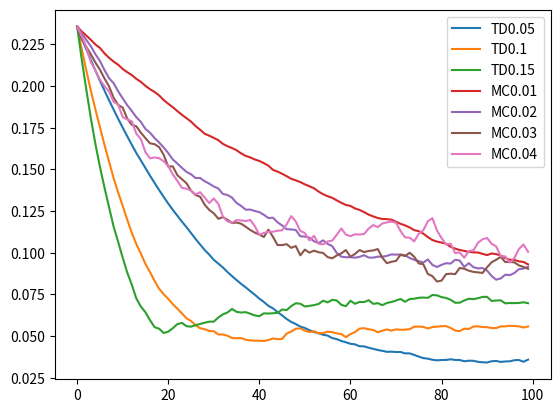

Reproduce this figure in Python.
import numpy as np
import matplotlib.pyplot as plt
from tqdm import tqdm

def get_value_state_td(afa_td,episode):
    value_state_td=np.zeros((len(afa_td),episode,5))
    policy=np.broadcast_to([-1,1],(5,2))
    reward_tmp=np.broadcast_to([0,0],(4,2))
    reward=np.vstack((reward_tmp,[0,1]))
    lamda=1
    value_state_true=np.arange(1,6)/6
    RMS_td_100run_set=[]
    RMS_td_100run=np.zeros((len(afa_td),episode))
    for run in range(100):
        RMS_td = np.zeros( (len( afa_td ), episode) )
        for afa_tmp in afa_td:
            value_state_episode=np.ones(5)*0.5
            # for i in tqdm( range( episode )):
            for i in  range( episode ) :
                if i != 0:
                    s_t_index = 2
                    while True:
                        s_t_value = value_state_episode[s_t_index]
                        a = np.random.choice( policy[s_t_index] )
                        s_nextt_index =  s_t_index + a
                        reward_tmp = reward[s_t_index, max( a, 0 )]
                        if s_nextt_index == 5 or s_nextt_index == -1:
                            s_nextt_value = 0
                            value_state_episode[s_t_index] = s_t_value + afa_tmp * (reward_tmp + lamda * s_nextt_value - s_t_value)
                            break
                        else:
                            s_nextt_value = value_state_episode[s_nextt_index]
                            value_state_episode[s_t_index] = s_t_value + afa_tmp * (reward_tmp + lamda * s_nextt_value - s_t_value)
                            s_t_index = s_nextt_index

                value_state_td[afa_td.index(afa_tmp),i, :] = value_state_episode

        for afa_tmp in range(len(afa_td)):
            RMS_td[afa_tmp,:]=np.power(np.average(np.power(value_state_td[afa_tmp,:,:]-value_state_true,2),axis = 1),0.5)
        RMS_td_100run_set.append( RMS_td )
    for i in range( len( RMS_td_100run_set[0] ) ):
        RMS_td_100run[i, :] = np.average(np.array(RMS_td_100run_set)[:, i, :],axis=0)
    return RMS_td_100run

def get_value_state_mc(afa_mc,episode):
    value_state_mc=np.zeros((len(afa_mc),episode,5))
    policy=np.broadcast_to([-1,1],(5,2))
    reward_tmp=np.broadcast_to([0,0],(4,2))
    reward=np.vstack((reward_tmp,[0,1]))
    lamda=1
    value_state_true=np.arange(1,6)/6
    RMS_mc_100run_set=[]
    RMS_mc_100run=np.zeros((len(afa_mc),episode))

    for run in range(100):
        RMS_mc = np.zeros( (len( afa_mc ), episode) )
        for afa_tmp in afa_mc:
            value_state_episode=np.ones(5)*0.5
            # value_state_set_episode=[[] for x in range(5)]
            for i in range(episode):
                if i!=0:
                    state_sequence=[]
                    s_t_index=2
                    reward_whole=0
                    t=0
                    while True:
                        # if s_t_index not in state_sequence:
                        state_sequence.append( s_t_index )
                        s_t_value = value_state_episode[s_t_index]
                        a=np.random.choice(policy[s_t_index])
                        s_nextt_index =  s_t_index + a
                        reward_tmp = reward[s_t_index, max( a, 0 )]
                        reward_whole=reward_whole+np.power(lamda,t)*reward_tmp
                        t=t+1
                        if s_nextt_index == 5 or s_nextt_index == -1:
                            break
                        s_t_index = s_nextt_index
                    for s_t_index_episode in state_sequence:
                        value_state_episode[s_t_index_episode]=value_state_episode[s_t_index_episode]+afa_tmp*(reward_whole-value_state_episode[s_t_index_episode])
                        # value_state_set_episode[s_t_index_episode].append(reward_whole)
                        # value_state_episode[s_t_index_episode]=np.average(value_state_set_episode[s_t_index_episode])

                value_state_mc[afa_mc.index(afa_tmp),i, :] = value_state_episode
        for afa_tmp in range(len(afa_mc)):
            RMS_mc[afa_tmp,:]=np.power(np.average(np.power(value_state_mc[afa_tmp,:,:]-value_state_true,2),axis = 1),0.5)
        RMS_mc_100run_set.append(RMS_mc)
    for i in range(len(RMS_mc_100run_set[0])):
        RMS_mc_100run[i,:]=np.average( np.array( RMS_mc_100run_set )[:, i, :], axis = 0 )

    return RMS_mc_100run




def figure6_7():
    episode = 100
    lamda = 1
    afa_td = [0.05,0.1,0.15]
    afa_mc=[0.01,0.02,0.03,0.04]

    RMS_td=get_value_state_td(afa_td,episode)
    RMS_mc=get_value_state_mc(afa_mc,episode)


    fig,ax=plt.subplots(1,1)
    for i in range(len(RMS_td)):
        ax.plot(RMS_td[i],label='TD'+str(afa_td[i]))
    for i in range(len(RMS_mc)):
        ax.plot(RMS_mc[i],label='MC'+str(afa_mc[i]))
    plt.legend()
    plt.savefig('Randomwalk_6_7.png')
    plt.show()



if __name__=="__main__":
    figure6_7()
